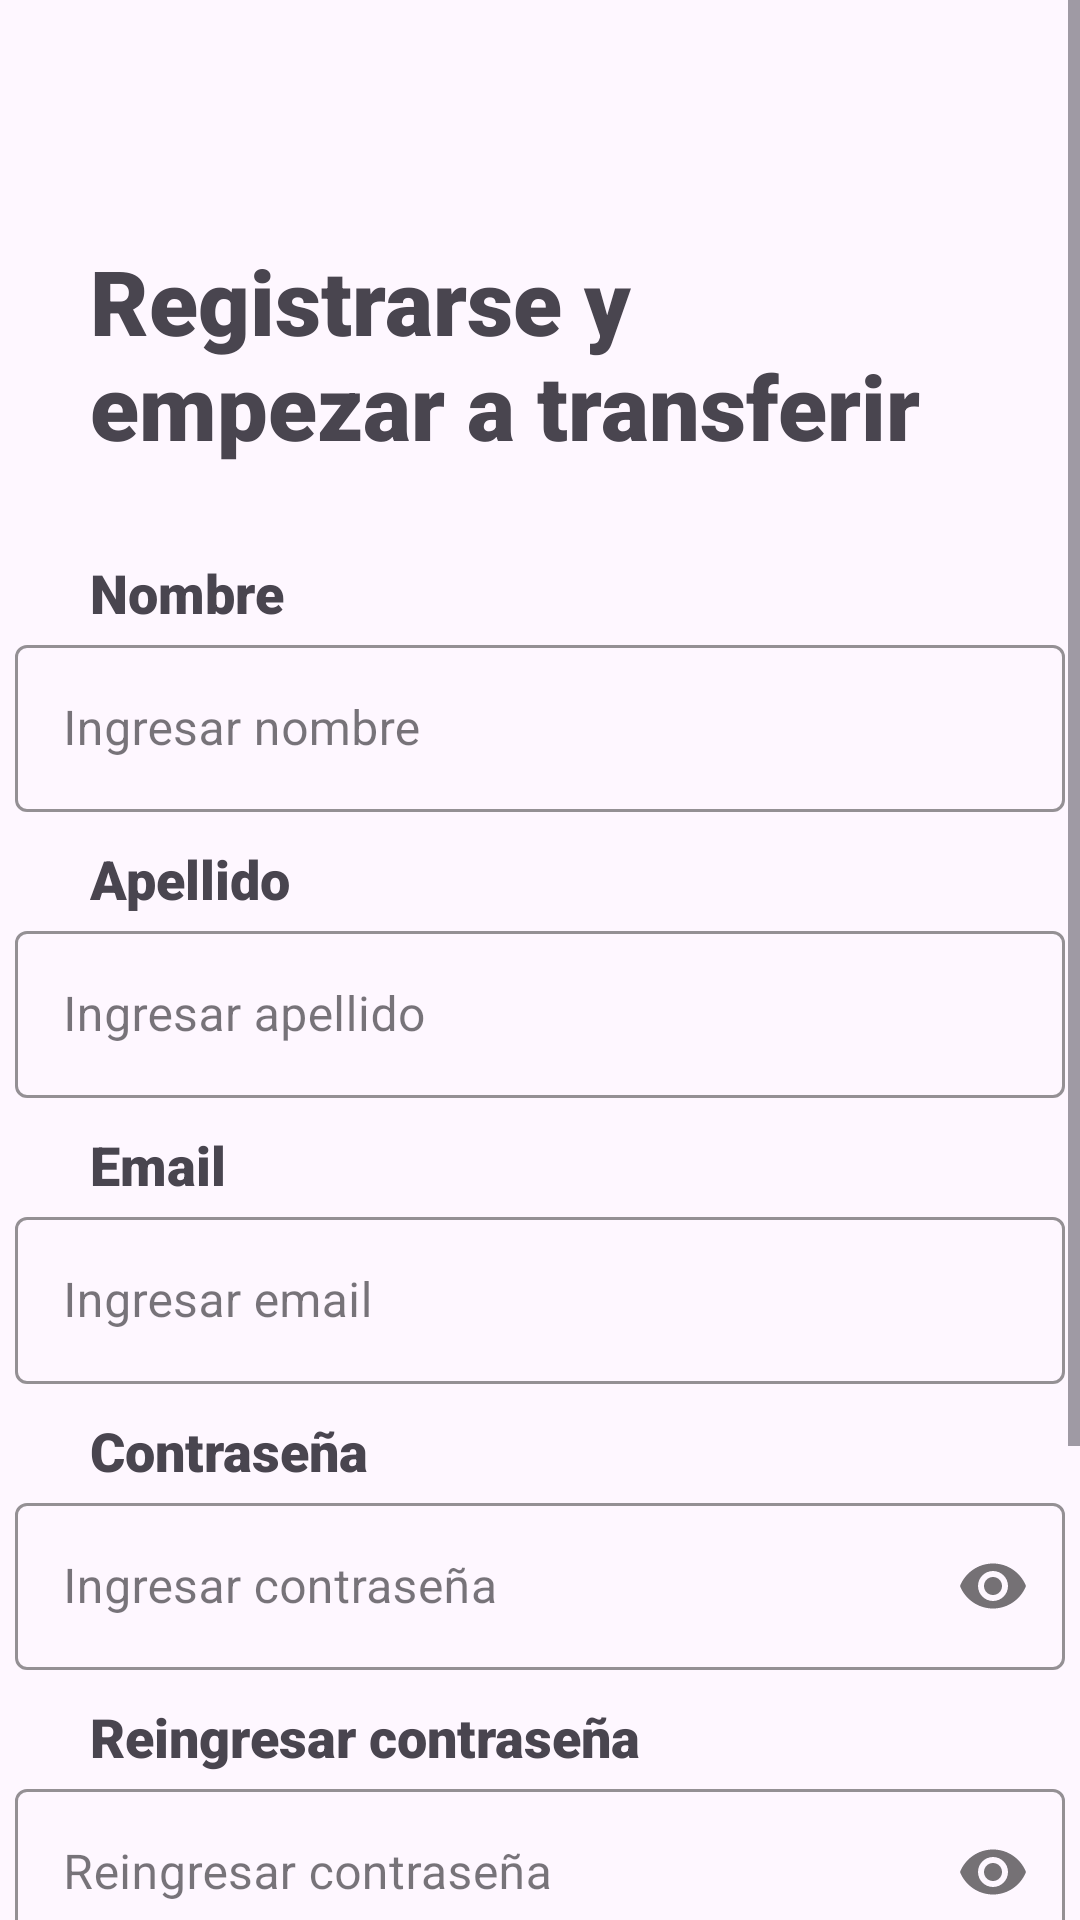

Reconstruct the res/layout file that produces this screen, plus the resources it refers to.
<!-- AndroidManifest.xml: application theme Theme.Modulo5 -->
<!-- res/layout/activity_sign_up.xml -->
<?xml version="1.0" encoding="utf-8"?>
<androidx.constraintlayout.widget.ConstraintLayout xmlns:android="http://schemas.android.com/apk/res/android"
    xmlns:app="http://schemas.android.com/apk/res-auto"
    xmlns:tools="http://schemas.android.com/tools"
    android:id="@+id/main"
    android:layout_width="match_parent"
    android:layout_height="match_parent"
    android:background="@drawable/loginpage"
    tools:context=".sign_up">

    <ScrollView
        android:layout_width="match_parent"
        android:layout_height="match_parent">

        <androidx.constraintlayout.widget.ConstraintLayout
            android:layout_width="match_parent"
            android:layout_height="wrap_content"
            android:paddingBottom="50dp">

            <TextView
                android:id="@+id/textView2"
                android:layout_width="300dp"
                android:layout_height="wrap_content"
                android:layout_marginStart="30dp"
                android:layout_marginTop="80dp"
                android:fontFamily="sans-serif-black"
                android:text="@string/titulo_signup"
                android:textSize="30sp"
                app:layout_constraintStart_toStartOf="parent"
                app:layout_constraintTop_toTopOf="parent" />

            <TextView
                android:id="@+id/textView3"
                android:layout_width="wrap_content"
                android:layout_height="wrap_content"
                android:layout_marginStart="30dp"
                android:layout_marginTop="30dp"
                android:fontFamily="sans-serif-black"
                android:text="@string/Nombre"
                android:textSize="18sp"
                app:layout_constraintStart_toStartOf="parent"
                app:layout_constraintTop_toBottomOf="@+id/textView2" />

            <com.google.android.material.textfield.TextInputLayout
                android:id="@+id/textInputLayout"
                style="@style/Widget.MaterialComponents.TextInputLayout.OutlinedBox"
                android:layout_width="350dp"
                android:layout_height="wrap_content"
                app:boxStrokeColor="@color/colorPrimary"
                app:hintTextColor="@color/colorPrimary"
                app:layout_constraintEnd_toEndOf="parent"
                app:layout_constraintStart_toStartOf="parent"
                app:layout_constraintTop_toBottomOf="@+id/textView3">

                <com.google.android.material.textfield.TextInputEditText
                    android:id="@+id/etNombre"
                    android:layout_width="match_parent"
                    android:layout_height="wrap_content"
                    android:hint="@string/lbl_nombre"
                    android:inputType="text" />
            </com.google.android.material.textfield.TextInputLayout>

            <TextView
                android:id="@+id/textView4"
                android:layout_width="wrap_content"
                android:layout_height="wrap_content"
                android:layout_marginStart="30dp"
                android:layout_marginTop="10dp"
                android:fontFamily="sans-serif-black"
                android:text="@string/Apellido"
                android:textSize="18sp"
                app:layout_constraintStart_toStartOf="parent"
                app:layout_constraintTop_toBottomOf="@+id/textInputLayout" />

            <com.google.android.material.textfield.TextInputLayout
                android:id="@+id/textInputLayout3"
                style="@style/Widget.MaterialComponents.TextInputLayout.OutlinedBox"
                android:layout_width="350dp"
                android:layout_height="wrap_content"
                app:boxStrokeColor="@color/colorPrimary"
                app:hintTextColor="@color/colorPrimary"
                app:layout_constraintEnd_toEndOf="parent"
                app:layout_constraintHorizontal_bias="0.5"
                app:layout_constraintStart_toStartOf="parent"
                app:layout_constraintTop_toBottomOf="@+id/textView4">

                <com.google.android.material.textfield.TextInputEditText
                    android:id="@+id/etApellido"
                    android:layout_width="match_parent"
                    android:layout_height="wrap_content"
                    android:hint="@string/lbl_apellido"
                    android:inputType="text" />
            </com.google.android.material.textfield.TextInputLayout>

            <TextView
                android:id="@+id/textView7"
                android:layout_width="wrap_content"
                android:layout_height="wrap_content"
                android:layout_marginStart="30dp"
                android:layout_marginTop="10dp"
                android:fontFamily="sans-serif-black"
                android:text="@string/Email_signup"
                android:textSize="18sp"
                app:layout_constraintStart_toStartOf="parent"
                app:layout_constraintTop_toBottomOf="@+id/textInputLayout3" />

            <com.google.android.material.textfield.TextInputLayout
                android:id="@+id/textInputLayout4"
                style="@style/Widget.MaterialComponents.TextInputLayout.OutlinedBox"
                android:layout_width="350dp"
                android:layout_height="wrap_content"
                app:boxStrokeColor="@color/colorPrimary"
                app:hintTextColor="@color/colorPrimary"
                app:layout_constraintEnd_toEndOf="parent"
                app:layout_constraintHorizontal_bias="0.5"
                app:layout_constraintStart_toStartOf="parent"
                app:layout_constraintTop_toBottomOf="@+id/textView7">

                <com.google.android.material.textfield.TextInputEditText
                    android:id="@+id/etEmail"
                    android:layout_width="match_parent"
                    android:layout_height="wrap_content"
                    android:hint="@string/lbl_email_signup"
                    android:inputType="textEmailAddress" />
            </com.google.android.material.textfield.TextInputLayout>

            <TextView
                android:id="@+id/textView8"
                android:layout_width="wrap_content"
                android:layout_height="wrap_content"
                android:layout_marginStart="30dp"
                android:layout_marginTop="10dp"
                android:fontFamily="sans-serif-black"
                android:text="@string/Password_signup"
                android:textSize="18sp"
                app:layout_constraintStart_toStartOf="parent"
                app:layout_constraintTop_toBottomOf="@+id/textInputLayout4" />

            <com.google.android.material.textfield.TextInputLayout
                android:id="@+id/textInputLayout5"
                style="@style/Widget.MaterialComponents.TextInputLayout.OutlinedBox"
                android:layout_width="350dp"
                android:layout_height="wrap_content"
                app:boxStrokeColor="@color/colorPrimary"
                app:hintTextColor="@color/colorPrimary"
                app:layout_constraintEnd_toEndOf="parent"
                app:layout_constraintHorizontal_bias="0.5"
                app:layout_constraintStart_toStartOf="parent"
                app:layout_constraintTop_toBottomOf="@+id/textView8"
                app:passwordToggleEnabled="true">

                <com.google.android.material.textfield.TextInputEditText
                    android:id="@+id/etPassword"
                    android:layout_width="match_parent"
                    android:layout_height="wrap_content"
                    android:hint="@string/lbl_password_signup"
                    android:inputType="textPassword" />

            </com.google.android.material.textfield.TextInputLayout>

            <TextView
                android:id="@+id/textView9"
                android:layout_width="wrap_content"
                android:layout_height="wrap_content"
                android:layout_marginStart="30dp"
                android:layout_marginTop="10dp"
                android:fontFamily="sans-serif-black"
                android:text="@string/Password2"
                android:textSize="18sp"
                app:layout_constraintStart_toStartOf="parent"
                app:layout_constraintTop_toBottomOf="@+id/textInputLayout5" />

            <com.google.android.material.textfield.TextInputLayout
                android:id="@+id/textInputLayout6"
                style="@style/Widget.MaterialComponents.TextInputLayout.OutlinedBox"
                android:layout_width="350dp"
                android:layout_height="wrap_content"
                app:boxStrokeColor="@color/colorPrimary"
                app:hintTextColor="@color/colorPrimary"
                app:layout_constraintEnd_toEndOf="parent"
                app:layout_constraintHorizontal_bias="0.5"
                app:layout_constraintStart_toStartOf="parent"
                app:layout_constraintTop_toBottomOf="@+id/textView9"
                app:passwordToggleEnabled="true">

                <com.google.android.material.textfield.TextInputEditText
                    android:id="@+id/etPassword2"
                    android:layout_width="match_parent"
                    android:layout_height="wrap_content"
                    android:hint="@string/lbl_password2"
                    android:inputType="textPassword" />
            </com.google.android.material.textfield.TextInputLayout>

            <Button
                android:id="@+id/button3"
                android:layout_width="350dp"
                android:layout_height="60dp"
                android:layout_marginTop="30dp"
                android:backgroundTint="@color/colorPrimary"
                android:text="@string/btn_crearcuenta"
                android:textColor="@color/white"
                android:textSize="20sp"
                app:cornerRadius="8dp"
                app:layout_constraintEnd_toEndOf="parent"
                app:layout_constraintHorizontal_bias="0.5"
                app:layout_constraintStart_toStartOf="parent"
                app:layout_constraintTop_toBottomOf="@+id/textInputLayout6" />

            <Button
                android:id="@+id/button2"
                android:layout_width="wrap_content"
                android:layout_height="wrap_content"
                android:layout_marginTop="10dp"
                android:backgroundTint="#00FFFFFF"
                android:fontFamily="sans-serif-black"
                android:text="@string/btn_existe"
                android:textColor="@color/colorPrimary"
                android:textSize="16sp"
                app:cornerRadius="8dp"
                app:layout_constraintEnd_toEndOf="parent"
                app:layout_constraintHorizontal_bias="0.5"
                app:layout_constraintStart_toStartOf="parent"
                app:layout_constraintTop_toBottomOf="@+id/button3" />

        </androidx.constraintlayout.widget.ConstraintLayout>
    </ScrollView>

</androidx.constraintlayout.widget.ConstraintLayout>
<!-- resources referenced by this layout -->
<resources>
  <string name="Apellido">Apellido</string>
  <string name="Email_signup">Email</string>
  <string name="Nombre">Nombre</string>
  <string name="Password2">Reingresar contraseña</string>
  <string name="Password_signup">Contraseña</string>
  <string name="btn_crearcuenta">Crear cuenta</string>
  <string name="btn_existe">Ya tienes una cuenta??</string>
  <string name="lbl_apellido">Ingresar apellido</string>
  <string name="lbl_email_signup">Ingresar email</string>
  <string name="lbl_nombre">Ingresar nombre</string>
  <string name="lbl_password2">Reingresar contraseña</string>
  <string name="lbl_password_signup">Ingresar contraseña</string>
  <string name="titulo_signup">Registrarse y empezar a transferir</string>
  <style name="Theme.Modulo5" parent="Base.Theme.Modulo5" />
  <style name="Base.Theme.Modulo5" parent="Theme.Material3.DayNight.NoActionBar">
          <item name="colorPrimary">@color/colorPrimary</item>
          <item name="colorSecondary">@color/colorSecondary</item>
          
          <item name="android:statusBarColor">@color/colorPrimary</item>
      </style>
  <!-- not gathered from this repository: default colours our renderer supplied (Android Studio template values) -->
  <color name="white">#FFFFFFFF</color>
  <color name="colorPrimary">#FF6200EE</color>
</resources>
